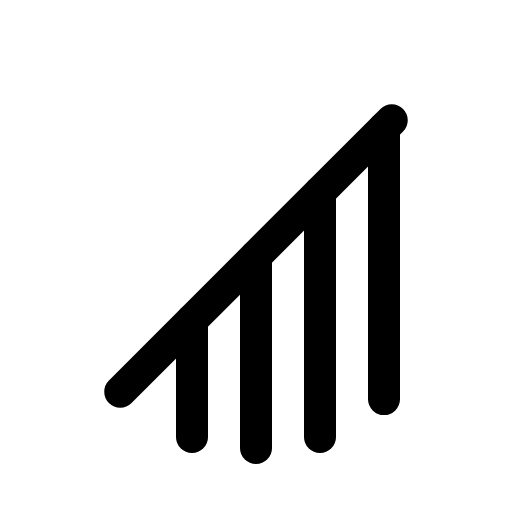
t = 0.00 s
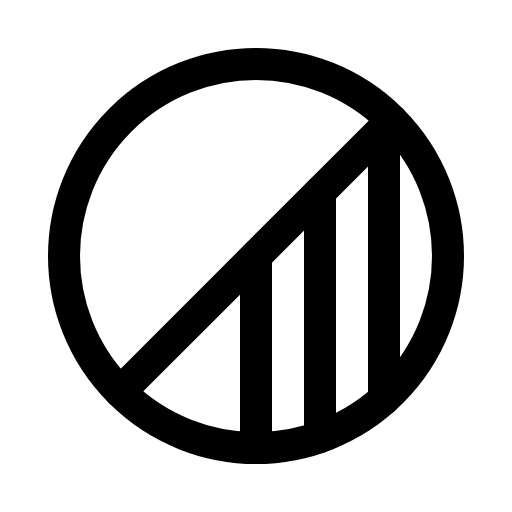
t = 1.50 s
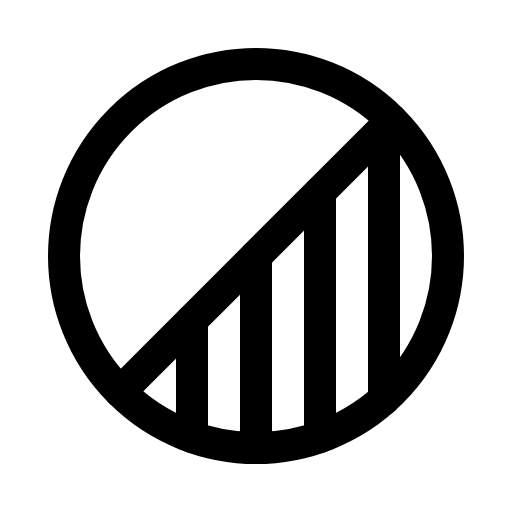
t = 1.88 s
t = 2.25 s: frame unchanged from t = 1.88 s, image omitted
t = 2.63 s: frame unchanged from t = 1.88 s, image omitted

The animated SVG that drew these frames (rendered in a browser with its animation timeline set to each time). Animation: 1 CSS @keyframes rule; one cycle of 3.00 s, repeats indefinitely.

<svg xmlns="http://www.w3.org/2000/svg" viewBox="0 0 256 256">
  <style>
    .draw-line {
      stroke-dasharray: 2000;
      stroke-dashoffset: 0;
    }
    svg:hover .draw-line {
      animation: phosphor-draw-in 1.5s ease-in-out infinite alternate;
    }
    @keyframes phosphor-draw-in {
      0%   { stroke-dashoffset: 2000; }
      100% { stroke-dashoffset: 0; }
    }
  </style><rect width="256" height="256" fill="none"/><circle cx="128" cy="128" r="96" fill="none" stroke="currentColor" stroke-linecap="round" stroke-linejoin="round" stroke-width="16" class="draw-line" pathLength="1" style="animation-delay: 0s"/><line x1="195.88" y1="60.12" x2="60.12" y2="195.88" fill="none" stroke="currentColor" stroke-linecap="round" stroke-linejoin="round" stroke-width="16" class="draw-line" pathLength="1" style="animation-delay: 0.3s"/><line x1="128" y1="128" x2="128" y2="224" fill="none" stroke="currentColor" stroke-linecap="round" stroke-linejoin="round" stroke-width="16" class="draw-line" pathLength="1" style="animation-delay: 0.6s"/><line x1="192" y1="64" x2="192" y2="199.55" fill="none" stroke="currentColor" stroke-linecap="round" stroke-linejoin="round" stroke-width="16" class="draw-line" pathLength="1" style="animation-delay: 0.9s"/><line x1="160" y1="96" x2="160" y2="218.53" fill="none" stroke="currentColor" stroke-linecap="round" stroke-linejoin="round" stroke-width="16" class="draw-line" pathLength="1" style="animation-delay: 1.2s"/><line x1="96" y1="160" x2="96" y2="218.53" fill="none" stroke="currentColor" stroke-linecap="round" stroke-linejoin="round" stroke-width="16" class="draw-line" pathLength="1" style="animation-delay: 1.5s"/></svg>
